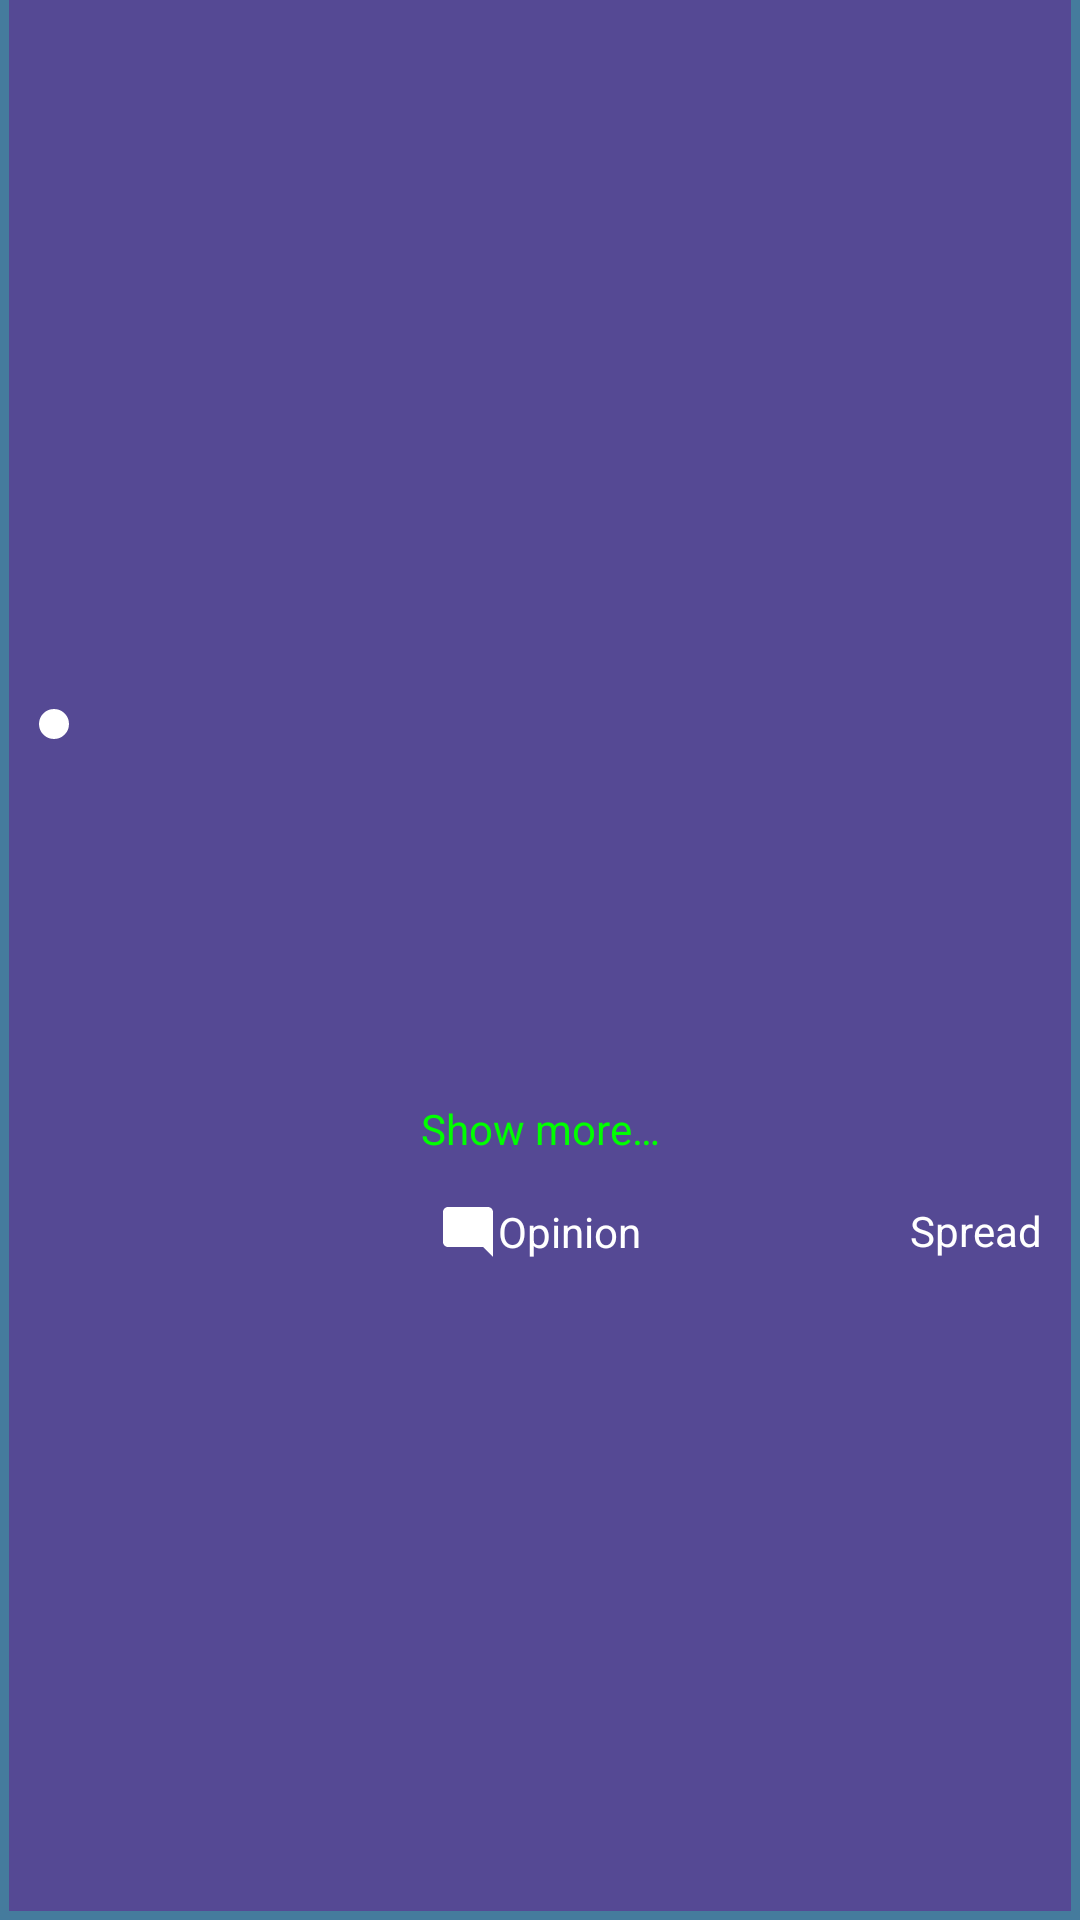

Produce the Android XML layout that renders to this screen, including the resource entries it uses.
<!-- AndroidManifest.xml: application theme Theme.Blog -->
<!-- res/layout/model_article_view.xml -->
<?xml version="1.0" encoding="utf-8"?>
<RelativeLayout xmlns:android="http://schemas.android.com/apk/res/android"
    xmlns:app="http://schemas.android.com/apk/res-auto"
    xmlns:tools="http://schemas.android.com/tools"
    android:layout_width="match_parent"
    android:layout_height="match_parent"
    android:paddingStart="3sp"
    android:paddingEnd="3sp"
    android:paddingBottom="3sp"
    android:background="@color/partition_color">

    <RelativeLayout
        android:layout_width="match_parent"
        android:layout_height="match_parent"
        android:background="@color/background_color"
        android:gravity="center">

        <RelativeLayout
            android:id="@+id/layout_model_article"
            android:layout_width="match_parent"
            android:layout_height="wrap_content"
            android:padding="10sp">

            <ImageView
                android:id="@+id/imgBulletPoint1"
                android:layout_width="10sp"
                android:layout_height="20dp"
                android:paddingTop="10sp"
                android:src="@drawable/bullet_point_round_shape"
                android:contentDescription="@string/app_name"/>

            <View
                android:id="@+id/gap9"
                android:layout_width="10sp"
                android:layout_height="36sp"
                android:layout_toEndOf="@id/imgBulletPoint1"/>

            <TextView
                android:id="@+id/txt_model_article_headLine"
                android:layout_width="match_parent"
                android:layout_height="wrap_content"
                android:textColor="@color/heal_line_color"
                android:gravity="start"
                android:textSize="20sp"
                android:textStyle="bold"
                android:layout_toEndOf="@id/gap9"/>

            <TextView
                android:id="@+id/txt_model_article_time"
                android:layout_width="wrap_content"
                android:layout_height="wrap_content"
                android:gravity="center"
                android:textSize="10sp"
                android:paddingTop="10sp"
                android:textStyle="bold"
                android:layout_below="@id/txt_model_article_headLine"
                tools:ignore="SmallSp"/>

            <View
                android:id="@+id/view_gap_betweenImgAndTags"
                android:layout_width="match_parent"
                android:layout_height="5dp"
                android:layout_below="@id/txt_model_article_time"/>

            <TextView
                android:id="@+id/txt_model_article_tag"
                android:layout_width="wrap_content"
                android:layout_height="wrap_content"
                android:textColor="@color/text_color"
                android:visibility="gone"
                android:text="@string/tags"
                android:layout_below="@id/view_gap_betweenImgAndTags"/>

            <TextView
                android:id="@+id/txt_model_article_tag1"
                android:layout_width="wrap_content"
                android:layout_height="wrap_content"
                android:textColor="@color/tag_color"
                android:visibility="gone"
                android:layout_below="@id/view_gap_betweenImgAndTags"
                android:layout_toEndOf="@id/txt_model_article_tag" />

            <TextView
                android:id="@+id/txt_model_article_tag2"
                android:layout_width="wrap_content"
                android:layout_height="wrap_content"
                android:textColor="@color/tag_color"
                android:visibility="gone"
                android:layout_below="@id/view_gap_betweenImgAndTags"
                android:layout_toEndOf="@id/txt_model_article_tag1"/>

            <TextView
                android:id="@+id/txt_model_article_tag3"
                android:layout_width="wrap_content"
                android:layout_height="wrap_content"
                android:textColor="@color/tag_color"
                android:visibility="gone"
                android:layout_below="@id/view_gap_betweenImgAndTags"
                android:layout_toEndOf="@id/txt_model_article_tag2"/>

            <TextView
                android:id="@+id/txt_model_article_tag4"
                android:layout_width="wrap_content"
                android:layout_height="wrap_content"
                android:textColor="@color/tag_color"
                android:visibility="gone"
                android:layout_below="@id/view_gap_betweenImgAndTags"
                android:layout_toEndOf="@id/txt_model_article_tag3"/>

        </RelativeLayout>

        <TextView
            android:id="@+id/txt_model_article_name"
            android:layout_width="match_parent"
            android:layout_height="20sp"
            android:gravity="end"
            android:textStyle="bold"
            android:layout_below="@id/layout_model_article"/>

        <View
            android:id="@+id/view_gap_between_headLineAndText"
            android:layout_width="match_parent"
            android:layout_height="7dp"
            android:layout_below="@id/txt_model_article_name"/>

        <RelativeLayout
            android:id="@+id/layout_model_article_text"
            android:layout_width="match_parent"
            android:layout_height="wrap_content"
            android:layout_below="@+id/view_gap_between_headLineAndText"
            android:padding="5sp">

            <TextView
                android:id="@+id/txt_model_article_text"
                android:layout_width="match_parent"
                android:layout_height="wrap_content"
                android:textSize="17sp"
                android:gravity="start"/>

            <TextView
                android:id="@+id/txtShowMore"
                android:layout_width="match_parent"
                android:layout_height="wrap_content"
                android:textColor="@color/green"
                android:gravity="center"
                android:text="@string/show_more"
                android:paddingTop="20sp"
                android:layout_below="@id/txt_model_article_text"/>

        </RelativeLayout>

        <View
            android:id="@+id/gap_vertical"
            android:layout_width="match_parent"
            android:layout_height="10dp"
            android:layout_below="@id/layout_model_article_text">


        </View>

        <RelativeLayout
            android:id="@+id/layout_model_article_comment"
            android:layout_width="match_parent"
            android:layout_height="wrap_content"
            android:paddingEnd="10sp"
            android:paddingStart="10sp"
            android:gravity="center"
            android:layout_below="@id/gap_vertical">

            <TextView
                android:id="@+id/txt_model_article_makeFavouriteButton"
                android:layout_width="wrap_content"
                android:layout_height="wrap_content"
                android:textColor="@color/text_color"
                app:drawableLeftCompat="@drawable/ic_favorite_border" />

            <TextView
                android:id="@+id/txt_model_article_opinionButton"
                android:layout_width="wrap_content"
                android:layout_height="wrap_content"
                android:layout_centerInParent="true"
                android:gravity="center"
                android:text="@string/opinion"
                android:textColor="@color/text_color"
                app:drawableStartCompat="@drawable/ic_mode_comment" />

            <TextView
                android:id="@+id/txt_model_article_shareButton"
                android:layout_width="wrap_content"
                android:layout_height="wrap_content"
                android:layout_alignParentEnd="true"
                android:gravity="end"
                android:text="@string/share_the_article"
                android:textColor="@color/text_color"
                app:drawableStartCompat="@drawable/ic_share"
                tools:ignore="RelativeOverlap" />

        </RelativeLayout>

    </RelativeLayout>


</RelativeLayout>
<!-- resources referenced by this layout -->
<resources>
  <color name="background_color">#554994</color>
  <color name="green">#00FF00</color>
  <color name="heal_line_color">#FFA500</color>
  <color name="partition_color">#457b9d</color>
  <color name="tag_color">#00FF00</color>
  <color name="text_color">#FFFFFFFF</color>
  <!-- drawable bullet_point_round_shape (drawable) -->
  <?xml version="1.0" encoding="utf-8"?>
  <shape xmlns:android="http://schemas.android.com/apk/res/android"
      android:shape="oval">
  
      <solid android:color="@color/text_color"/>
      <size
          android:height="5sp"
          android:width="5sp"/>
  
  </shape>
  <!-- drawable ic_mode_comment (drawable) -->
  <vector android:height="20dp" android:tint="#FFFFFF"
      android:viewportHeight="24" android:viewportWidth="24"
      android:width="20dp" xmlns:android="http://schemas.android.com/apk/res/android">
      <path android:fillColor="@android:color/white" android:pathData="M21.99,4c0,-1.1 -0.89,-2 -1.99,-2H4c-1.1,0 -2,0.9 -2,2v12c0,1.1 0.9,2 2,2h14l4,4 -0.01,-18z"/>
  </vector>
  <string name="app_name">Blog</string>
  <string name="opinion">Opinion</string>
  <string name="share_the_article">Spread</string>
  <string name="show_more">Show more…</string>
  <string name="tags">Tags: </string>
  <style name="Theme.Blog" parent="Theme.MaterialComponents.DayNight.DarkActionBar">
          
          <item name="colorPrimary">@color/purple_500</item>
          <item name="colorPrimaryVariant">@color/purple_700</item>
          <item name="colorOnPrimary">@color/white</item>
          
          <item name="colorSecondary">@color/teal_200</item>
          <item name="colorSecondaryVariant">@color/teal_700</item>
          <item name="colorOnSecondary">@color/black</item>
          
          <item name="android:statusBarColor">?attr/colorPrimaryVariant</item>
          
      </style>
  <color name="purple_500">#FF6200EE</color>
  <color name="purple_700">#FF3700B3</color>
  <color name="white">#ffffff</color>
  <color name="teal_200">#FF03DAC5</color>
  <color name="teal_700">#FF018786</color>
  <color name="black">#000000</color>
</resources>
